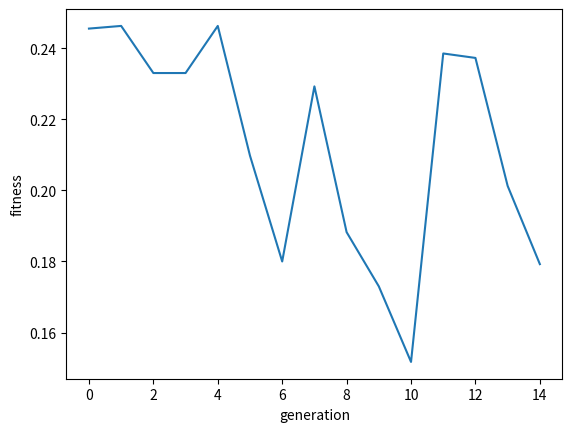

Write the Python code that produced this figure.
# -*- coding: utf-8 -*-
"""
Created on Sun May 29 16:14:52 2022

[redacted]
"""

import matplotlib.pyplot as plt

BestPerGen = [0.2455, 0.24625, 0.233, 0.233, 0.24625, 0.20975, 0.18, 0.22925, 0.18825, 0.173, 0.15175, 0.2385, 0.23725, 0.20125, 0.17925]
RecordGenome = [('Pick', 0.6275126047132509), ('Pick', 0.20354114307948556), ('Pick', 0.085399882110745), ('Pick', 0.2559386591314581), ('Pick', 0.7500386926112109), ('Pick', 0.15789097238271843), ('Wait', 2), ('Pick', 0.1301092681047067), ('Pick', 0.03149275076176983), ('Pick', 0.26983202127285655), ('Pick', 0.04040801221171797), ('Pick', 0.5221054112363912), ('Pick', 0.005619025742087613), ('Pick', 0.031786577182961184), ('Pick', 0.09112895640173468), ('Wait', 15), ('Pick', 0.08390278880784452), ('Pick', 0.41352932931612885), ('Pick', 0.056681144366254155), ('Pick', 0.1127640290140024), ('Pick', 0.3143714197363745), ('Pick', 0.32415880614866055), ('Pick', 0.03147733506972761), ('Pick', 0.8095722692789036), ('Pick', 0.24082140430676158), ('Pick', 0.10654472687435745), ('Wait', 25), ('Pick', 0.21730810279407042), ('Pick', 0.01468209770545903), ('Pick', 0.5165356572113277), None]

runningMin = []
for i in range(len(BestPerGen)):
    runningMin.append(min(BestPerGen[:i+1]))
    
    
# plot
plt.plot(BestPerGen)
plt.ylabel('fitness')
plt.xlabel('generation')
plt.show()